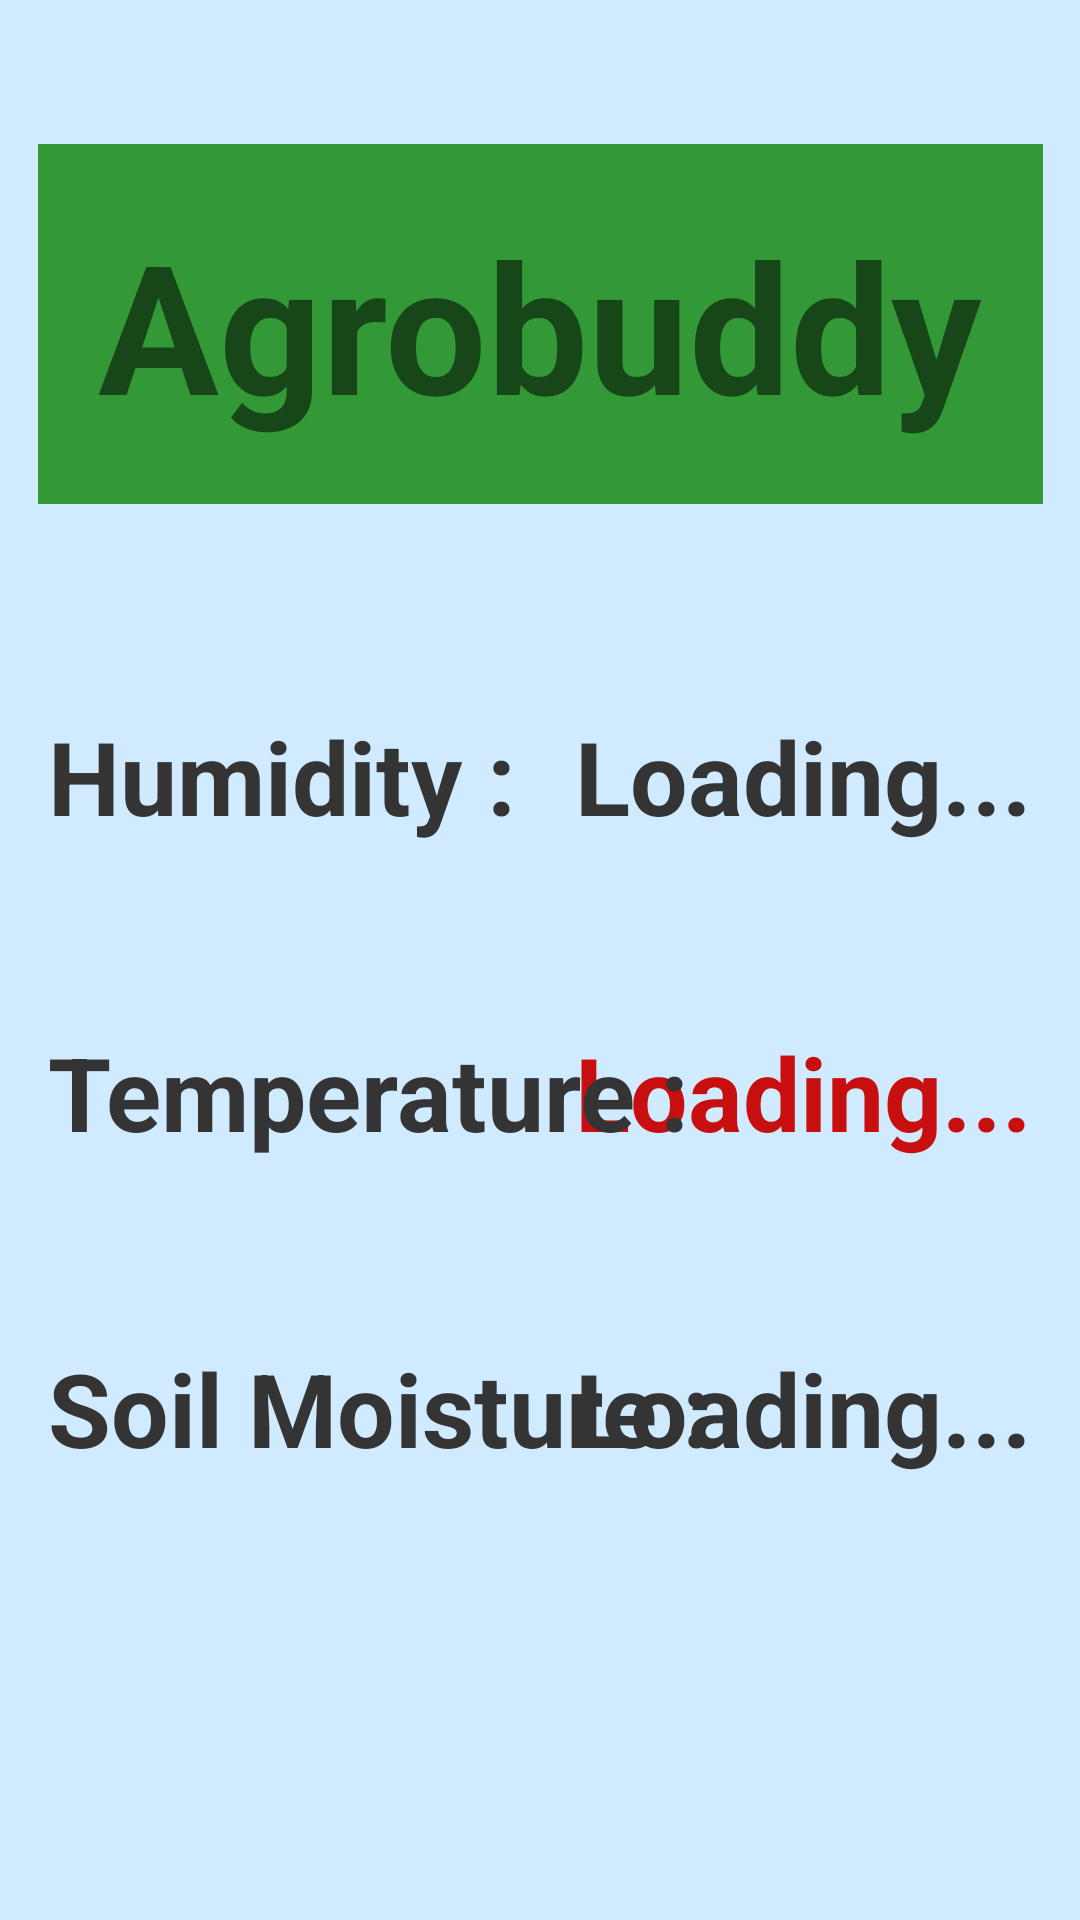

Reconstruct the res/layout file that produces this screen, plus the resources it refers to.
<!-- AndroidManifest.xml: application theme Theme.Agrobuddy -->
<!-- res/layout/activity_statistics.xml -->
<?xml version="1.0" encoding="utf-8"?>
<androidx.constraintlayout.widget.ConstraintLayout xmlns:android="http://schemas.android.com/apk/res/android"
    xmlns:app="http://schemas.android.com/apk/res-auto"
    xmlns:tools="http://schemas.android.com/tools"
    android:layout_width="match_parent"
    android:layout_height="match_parent"
    style="@style/SCREEN"
    tools:context=".Statistics">

    <TextView
        android:id="@+id/texthum"
        android:layout_width="wrap_content"
        android:layout_height="wrap_content"
        android:layout_marginTop="236dp"
        android:layout_marginEnd="16dp"
        android:text="Loading..."
        android:textSize="34sp"
        android:textStyle="bold"
        style="@style/TEXT"
        app:layout_constraintEnd_toEndOf="parent"
        app:layout_constraintTop_toTopOf="parent" />

    <TextView
        android:id="@+id/texttemp"
        android:layout_width="wrap_content"
        android:layout_height="wrap_content"
        android:layout_marginTop="60dp"
        android:layout_marginEnd="16dp"
        android:text="Loading..."
        style="@style/TEXT2"
        android:textSize="34sp"
        android:textStyle="bold"
        app:layout_constraintEnd_toEndOf="parent"
        app:layout_constraintTop_toBottomOf="@+id/texthum" />

    <TextView
        android:id="@+id/textsoil"
        android:layout_width="wrap_content"
        android:layout_height="wrap_content"
        android:layout_marginTop="60dp"
        android:layout_marginEnd="16dp"
        android:text="Loading..."
        android:textSize="34sp"
        android:textStyle="bold"
        style="@style/TEXT"
        app:layout_constraintEnd_toEndOf="parent"
        app:layout_constraintTop_toBottomOf="@+id/texttemp" />

    <TextView
        android:id="@+id/textView11"
        android:layout_width="wrap_content"
        android:layout_height="wrap_content"
        android:layout_marginTop="48dp"
        android:background="#339937"
        android:padding="20dp"
        android:text="Agrobuddy"
        android:textSize="60sp"
        android:textStyle="bold"
        app:layout_constraintEnd_toEndOf="parent"
        app:layout_constraintHorizontal_bias="0.5"
        app:layout_constraintStart_toStartOf="parent"
        app:layout_constraintTop_toTopOf="parent" />

    <TextView
        android:id="@+id/textView12"
        android:layout_width="wrap_content"
        android:layout_height="wrap_content"
        android:layout_marginStart="16dp"
        android:layout_marginTop="236dp"
        android:text="Humidity :"
        android:textSize="34sp"
        android:textStyle="bold"
        style="@style/TEXT"
        app:layout_constraintStart_toStartOf="parent"
        app:layout_constraintTop_toTopOf="parent" />

    <TextView
        android:id="@+id/textView13"
        android:layout_width="wrap_content"
        android:layout_height="wrap_content"
        android:layout_marginStart="16dp"
        android:layout_marginTop="60dp"
        android:text="Temperature :"
        android:textSize="34sp"
        android:textStyle="bold"
        style="@style/TEXT"
        app:layout_constraintStart_toStartOf="parent"
        app:layout_constraintTop_toBottomOf="@+id/textView12" />

    <TextView
        android:id="@+id/textView14"
        android:layout_width="wrap_content"
        android:layout_height="wrap_content"
        android:layout_marginStart="16dp"
        android:layout_marginTop="60dp"
        android:text="Soil Moisture :"
        android:textSize="34sp"
        android:textStyle="bold"
        style="@style/TEXT"
        app:layout_constraintStart_toStartOf="parent"
        app:layout_constraintTop_toBottomOf="@+id/textView13" />
</androidx.constraintlayout.widget.ConstraintLayout>
<!-- resources referenced by this layout -->
<resources>
  <style name="SCREEN">
          <item name="android:background">#D0EAFF</item>
      </style>
  <style name="TEXT">
          <item name="android:textColor">#343434</item>
      </style>
  <style name="TEXT2">
          <item name="android:textColor">#C70F0F</item>
      </style>
  <style name="Theme.Agrobuddy" parent="Theme.MaterialComponents.DayNight.DarkActionBar">
          
          <item name="colorPrimary">@color/purple_500</item>
          <item name="colorPrimaryVariant">@color/purple_700</item>
          <item name="colorOnPrimary">@color/white</item>
          
          <item name="colorSecondary">@color/teal_200</item>
          <item name="colorSecondaryVariant">@color/teal_700</item>
          <item name="colorOnSecondary">@color/black</item>
          
          <item name="android:statusBarColor" tools:targetApi="l">?attr/colorPrimaryVariant</item>
          
      </style>
  <!-- not gathered from this repository: default colours our renderer supplied (Android Studio template values) -->
  <color name="purple_500">#FF6200EE</color>
  <color name="purple_700">#FF3700B3</color>
  <color name="teal_200">#FF03DAC5</color>
  <color name="teal_700">#FF018786</color>
  <color name="black">#FF000000</color>
  <color name="white">#FFFFFFFF</color>
</resources>
